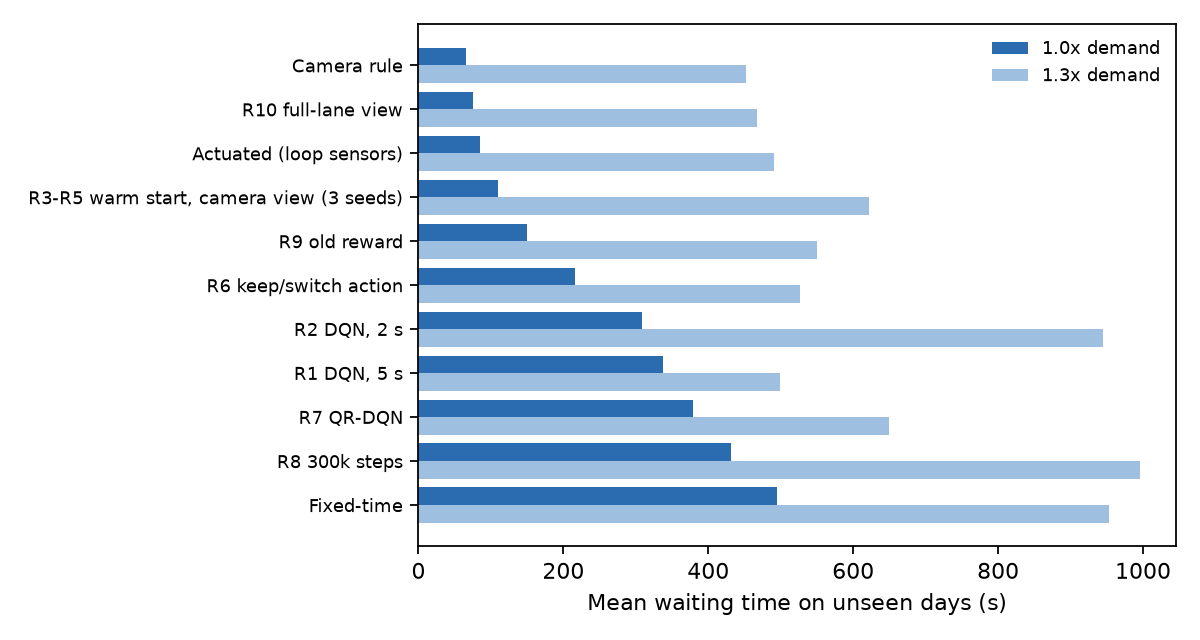

The table this chart was drawn from, first rows:
family, mean_wait_s|heavy_demand_1.3x, mean_wait_s|unseen_days, throughput_per_h|heavy_demand_1.3x, throughput_per_h|unseen_days, entered_pct|heavy_demand_1.3x, entered_pct|unseen_days, mean_trip_s|heavy_demand_1.3x, mean_trip_s|unseen_days, co2_g_per_veh|heavy_demand_1.3x, co2_g_per_veh|unseen_days, wait_std|unseen_days, score
camera_rule, 452.5, 65.54, 4051, 3401, 92.82, 99.69, 175, 107.8, 454.4, 297.5, , 518.1
r10_ws_fullobs, 466.8, 75.91, 4010, 3408, 92.06, 99.82, 181.2, 119.8, 466.9, 326.2, , 542.7
actuated, 490.9, 85.5, 3968, 3393, 90.98, 99.32, 161.5, 107.8, 425.8, 299.7, , 576.4
r09_ws_oldreward, 549.4, 150, 3889, 3352, 89.46, 98.48, 181.4, 133.2, 467.5, 357.6, , 699.4
r03_ws, 621.9, 109.4, 3816, 3371, 87.88, 98.89, 188.2, 118, 476.2, 320.1, 32.04, 731.3
r06_ws_keepswitch, 526.5, 216.6, 3914, 3283, 89.7, 96.73, 187.1, 135.7, 478.1, 358.2, , 743
r01_dqn_5s, 498.9, 337.4, 2704, 2502, 63.03, 76.7, 307.7, 244.2, 673.2, 542.7, , 836.3
r07_ws_qrdqn, 649.6, 379.5, 3788, 3104, 86.37, 91.87, 184.2, 141.2, 468.1, 370.2, , 1029
r02_dqn_2s, 945, 308, 2916, 2988, 68.04, 90.16, 342.5, 193.5, 796.2, 473.8, , 1253
r08_ws_300k, 995.7, 431.1, 3477, 3097, 80.1, 92.23, 228.5, 170.2, 573.5, 428.8, , 1427
fixed, 952.4, 494.7, 3459, 3033, 79.78, 90.2, 228.1, 186.1, 572.2, 481.3, , 1447
